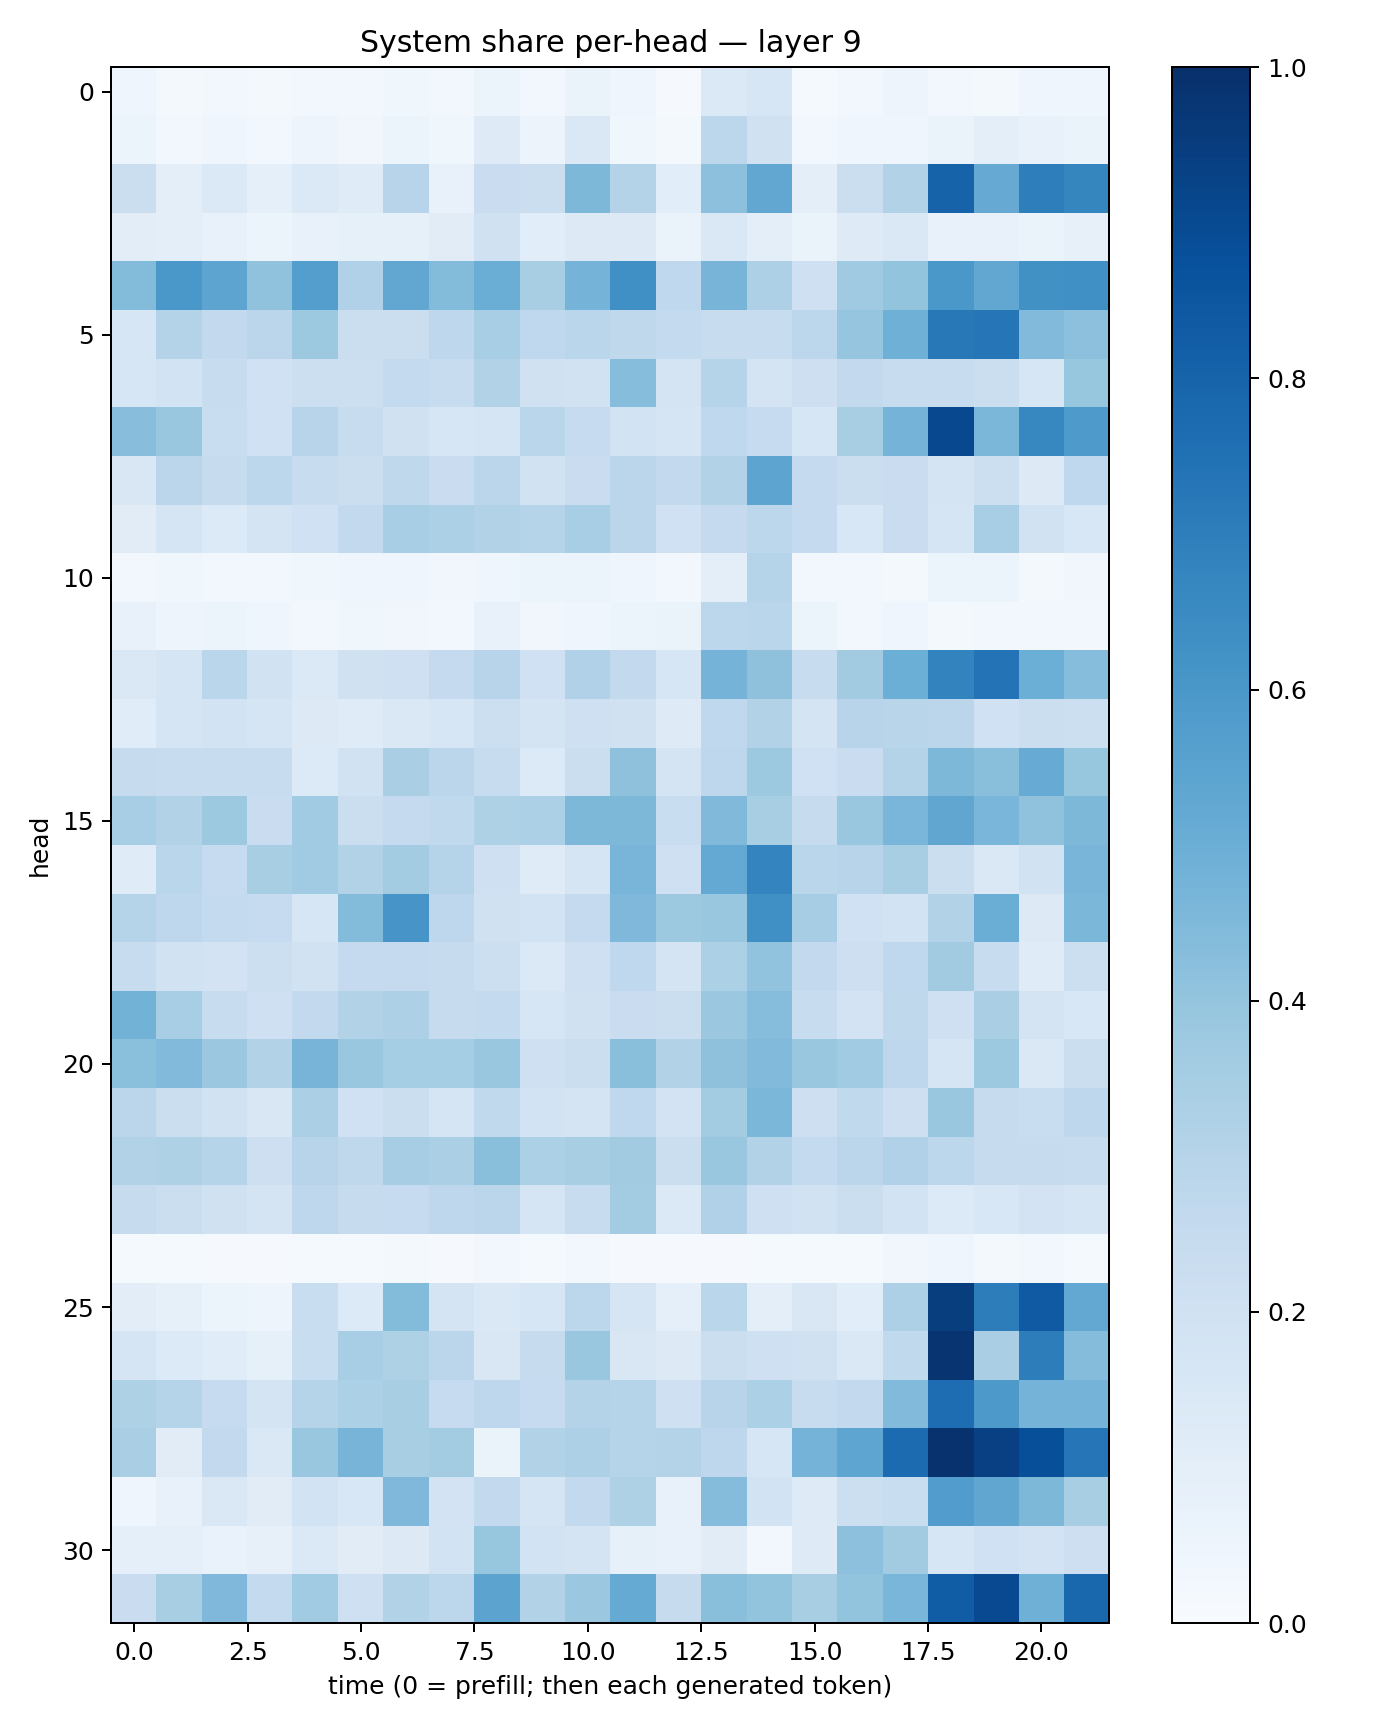

The data file committed next to this chart (first rows):
0.039903622, 0.022773148, 0.030562581, 0.018431984, 0.024928765, 0.031222634, 0.03823821, 0.027042048, 0.06128732, 0.026379114, 0.06535032, 0.04401823, 0.010252946, 0.13783224, 0.1622294, 0.015520899, 0.025746899, 0.04836404, 0.029857758, 0.022811895, 0.042760536, 0.0464739
0.05984, 0.02877, 0.04081, 0.02739, 0.04773, 0.03255, 0.05285, 0.03615, 0.1214, 0.05789, 0.1474, 0.03811, 0.02004, 0.2788, 0.1991, 0.02611, 0.04077, 0.04668, 0.06305, 0.09975, 0.07332, 0.06423
0.2213, 0.09659, 0.1401, 0.09311, 0.1376, 0.1181, 0.2951, 0.07705, 0.2268, 0.2198, 0.4563, 0.3062, 0.1066, 0.4154, 0.53, 0.09841, 0.2193, 0.3142, 0.8027, 0.5119, 0.6961, 0.6704
0.1051, 0.09715, 0.07711, 0.05912, 0.07168, 0.08454, 0.08415, 0.1131, 0.1977, 0.1078, 0.1317, 0.1306, 0.06389, 0.1418, 0.09804, 0.06464, 0.1212, 0.1447, 0.07554, 0.07175, 0.06438, 0.08171
0.44, 0.5988, 0.5424, 0.4067, 0.5691, 0.3197, 0.531, 0.4384, 0.5038, 0.3423, 0.4747, 0.6292, 0.2695, 0.4696, 0.3271, 0.2046, 0.3683, 0.4013, 0.6014, 0.531, 0.6256, 0.6301
0.1617, 0.3055, 0.2606, 0.2816, 0.3769, 0.2192, 0.2238, 0.2754, 0.3458, 0.2687, 0.2857, 0.2698, 0.2546, 0.2416, 0.2391, 0.2803, 0.395, 0.4886, 0.7211, 0.728, 0.4425, 0.4178
0.163, 0.1843, 0.2345, 0.2029, 0.2162, 0.2168, 0.2559, 0.2394, 0.315, 0.199, 0.1936, 0.4335, 0.1733, 0.2999, 0.1722, 0.213, 0.2588, 0.2384, 0.2421, 0.2218, 0.1605, 0.3938
0.4271, 0.386, 0.2334, 0.2012, 0.2951, 0.2377, 0.1985, 0.1573, 0.1666, 0.2858, 0.2472, 0.1872, 0.1712, 0.2693, 0.2487, 0.1609, 0.34, 0.4763, 0.9037, 0.459, 0.6653, 0.5885
0.1485, 0.2842, 0.2459, 0.2811, 0.24, 0.2194, 0.2715, 0.2296, 0.2822, 0.1892, 0.2267, 0.2847, 0.2603, 0.3091, 0.5394, 0.2517, 0.2253, 0.2296, 0.1755, 0.2163, 0.1307, 0.2677
0.1122, 0.1645, 0.1357, 0.1782, 0.2006, 0.2612, 0.3466, 0.3308, 0.3141, 0.3045, 0.3472, 0.2843, 0.2024, 0.2528, 0.278, 0.253, 0.1542, 0.2275, 0.1674, 0.3458, 0.1889, 0.1527
0.02428, 0.03812, 0.02551, 0.02835, 0.03654, 0.04687, 0.04228, 0.03133, 0.0441, 0.05207, 0.05424, 0.03971, 0.02352, 0.09851, 0.2992, 0.02536, 0.02903, 0.02323, 0.05939, 0.05308, 0.02181, 0.03397
0.07394, 0.04836, 0.05895, 0.04372, 0.02688, 0.03829, 0.0344, 0.02843, 0.07775, 0.03184, 0.04493, 0.05252, 0.06308, 0.2776, 0.2887, 0.06123, 0.02972, 0.03995, 0.01899, 0.03021, 0.02646, 0.02598
0.1453, 0.1714, 0.2865, 0.1886, 0.1384, 0.1967, 0.2057, 0.2516, 0.2935, 0.2014, 0.317, 0.2611, 0.1601, 0.4746, 0.4122, 0.2366, 0.3608, 0.4989, 0.6782, 0.7419, 0.4972, 0.4315
0.1168, 0.17, 0.1854, 0.165, 0.1274, 0.1201, 0.1428, 0.1603, 0.2165, 0.1729, 0.2054, 0.1973, 0.1238, 0.2686, 0.3158, 0.1726, 0.2949, 0.2924, 0.2823, 0.1994, 0.2222, 0.216
0.2422, 0.2415, 0.2389, 0.2386, 0.1358, 0.1915, 0.3397, 0.2833, 0.2415, 0.1355, 0.2236, 0.4118, 0.1738, 0.2744, 0.3753, 0.1995, 0.2285, 0.3054, 0.4541, 0.4232, 0.5101, 0.3916
0.3446, 0.31, 0.3771, 0.2284, 0.3653, 0.2203, 0.2521, 0.2632, 0.3223, 0.3316, 0.4551, 0.4566, 0.2341, 0.4477, 0.3413, 0.2444, 0.3875, 0.4632, 0.5339, 0.4628, 0.4075, 0.4544
0.1201, 0.2853, 0.2498, 0.3405, 0.3642, 0.3116, 0.3594, 0.3, 0.2077, 0.1204, 0.1716, 0.466, 0.2107, 0.5227, 0.6725, 0.286, 0.2959, 0.3408, 0.2213, 0.1451, 0.1893, 0.4666
0.2999, 0.2735, 0.257, 0.2478, 0.1596, 0.4412, 0.608, 0.2747, 0.198, 0.1866, 0.2521, 0.4496, 0.3787, 0.3888, 0.6303, 0.3495, 0.2005, 0.1841, 0.3098, 0.5021, 0.1275, 0.4585
0.2361, 0.1944, 0.1834, 0.2163, 0.1894, 0.252, 0.2535, 0.2459, 0.217, 0.1369, 0.2096, 0.2686, 0.177, 0.3309, 0.4062, 0.2593, 0.2119, 0.2669, 0.3598, 0.2395, 0.1192, 0.2155
0.4799, 0.345, 0.2392, 0.2104, 0.2589, 0.309, 0.3269, 0.2426, 0.2555, 0.1597, 0.1979, 0.228, 0.2202, 0.3791, 0.4333, 0.2371, 0.1821, 0.271, 0.205, 0.3383, 0.1774, 0.1545
0.4189, 0.4436, 0.3821, 0.3118, 0.4696, 0.3842, 0.3542, 0.3524, 0.3892, 0.2096, 0.2264, 0.4244, 0.3121, 0.4115, 0.4451, 0.3877, 0.3646, 0.2756, 0.1671, 0.3783, 0.148, 0.2251
0.2821, 0.2242, 0.1899, 0.1514, 0.3355, 0.1996, 0.2205, 0.1715, 0.2625, 0.1837, 0.1796, 0.2694, 0.181, 0.3567, 0.4601, 0.2112, 0.2621, 0.2124, 0.3868, 0.2441, 0.2324, 0.2746
0.3096, 0.3205, 0.2994, 0.2142, 0.2942, 0.2727, 0.3485, 0.3345, 0.4225, 0.3285, 0.3417, 0.36, 0.2231, 0.3829, 0.3149, 0.2571, 0.2836, 0.319, 0.2801, 0.2453, 0.2443, 0.2393
0.2448, 0.2191, 0.1981, 0.1742, 0.2754, 0.2458, 0.2494, 0.2746, 0.282, 0.1688, 0.2361, 0.3564, 0.1387, 0.3188, 0.2098, 0.1896, 0.2198, 0.1836, 0.1341, 0.1533, 0.1811, 0.166
0.01237, 0.01256, 0.01132, 0.009491, 0.01504, 0.01502, 0.0168, 0.01008, 0.02388, 0.01479, 0.02744, 0.01022, 0.01079, 0.008981, 0.01237, 0.01198, 0.01449, 0.03384, 0.0462, 0.0177, 0.02835, 0.01507
0.1048, 0.08539, 0.06119, 0.04859, 0.2319, 0.1363, 0.4392, 0.1744, 0.1478, 0.1627, 0.2807, 0.1659, 0.09374, 0.2867, 0.09492, 0.1486, 0.1077, 0.3252, 0.9475, 0.7002, 0.8384, 0.5246
0.1716, 0.1362, 0.1146, 0.08283, 0.2319, 0.3472, 0.3238, 0.2845, 0.1516, 0.2454, 0.3893, 0.1486, 0.1277, 0.2197, 0.2057, 0.1976, 0.1462, 0.2652, 0.9771, 0.3397, 0.7014, 0.4371
0.3208, 0.2985, 0.2495, 0.1721, 0.3003, 0.3297, 0.3415, 0.2467, 0.2743, 0.2477, 0.3058, 0.2973, 0.2031, 0.2966, 0.33, 0.2378, 0.2604, 0.442, 0.7644, 0.5907, 0.4727, 0.4765
0.336, 0.1116, 0.2599, 0.141, 0.3849, 0.4706, 0.3427, 0.3558, 0.06595, 0.3133, 0.3277, 0.2972, 0.3072, 0.2762, 0.1603, 0.4734, 0.5388, 0.7711, 0.9891, 0.9366, 0.8806, 0.7308
0.04249, 0.07639, 0.1413, 0.1131, 0.1862, 0.1555, 0.4502, 0.1808, 0.2583, 0.1716, 0.2592, 0.3213, 0.07594, 0.4345, 0.1869, 0.1249, 0.2175, 0.2318, 0.5745, 0.5331, 0.4551, 0.3412
0.08911, 0.09101, 0.06881, 0.07896, 0.1406, 0.1113, 0.1301, 0.1871, 0.3922, 0.1859, 0.172, 0.08293, 0.07285, 0.1129, 0.03, 0.1218, 0.417, 0.3595, 0.1591, 0.2012, 0.1826, 0.2147
0.2294, 0.3403, 0.4526, 0.2569, 0.3665, 0.2036, 0.3143, 0.2811, 0.5434, 0.3123, 0.3817, 0.519, 0.2442, 0.4253, 0.4015, 0.3437, 0.399, 0.4637, 0.8244, 0.8986, 0.4909, 0.786
